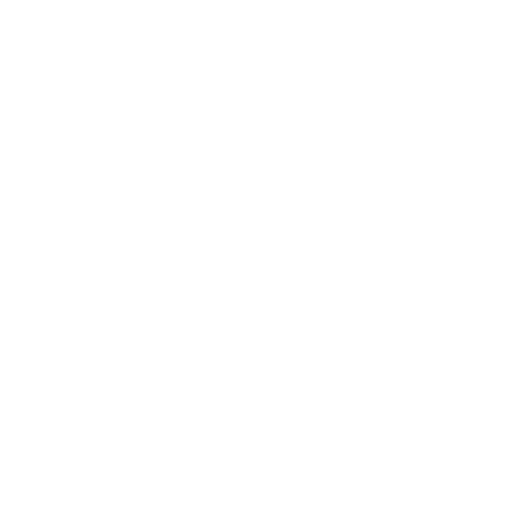
t = 0.00 s
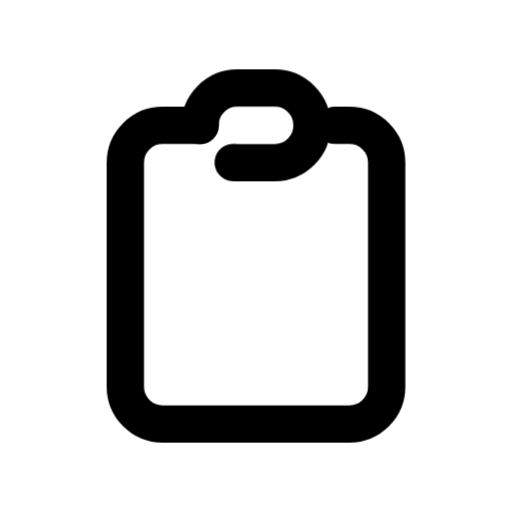
t = 0.47 s
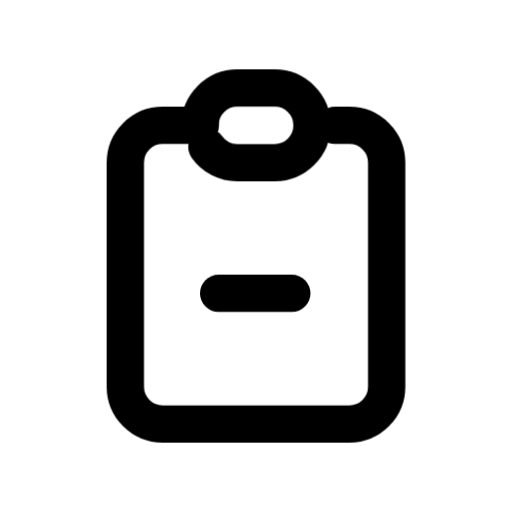
t = 0.86 s
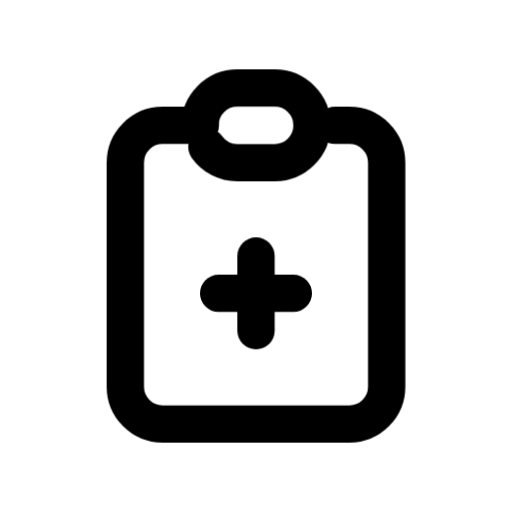
t = 1.25 s
t = 1.79 s: frame unchanged from t = 1.25 s, image omitted
t = 2.33 s: frame unchanged from t = 1.25 s, image omitted

The animated SVG that drew these frames (rendered in a browser with its animation timeline set to each time). Animation: 4 CSS @keyframes rules; one cycle of 2.65 s, repeats indefinitely.

<svg xmlns="http://www.w3.org/2000/svg" width="24" height="24" fill="none" stroke="currentColor" stroke-linecap="round" stroke-linejoin="round" stroke-width="2" viewBox="0 0 24 24">
    <!-- Generated by scripts/icon-expansion/generate.mjs -->
    <!-- Adapted from Tabler Icons 3.34.1.
MIT License

Copyright (c) 2020-2024 Paweł Kuna

Permission is hereby granted, free of charge, to any person obtaining a copy
of this software and associated documentation files (the "Software"), to deal
in the Software without restriction, including without limitation the rights
to use, copy, modify, merge, publish, distribute, sublicense, and/or sell
copies of the Software, and to permit persons to whom the Software is
furnished to do so, subject to the following conditions:

The above copyright notice and this permission notice shall be included in all
copies or substantial portions of the Software.

THE SOFTWARE IS PROVIDED "AS IS", WITHOUT WARRANTY OF ANY KIND, EXPRESS OR
IMPLIED, INCLUDING BUT NOT LIMITED TO THE WARRANTIES OF MERCHANTABILITY,
FITNESS FOR A PARTICULAR PURPOSE AND NONINFRINGEMENT. IN NO EVENT SHALL THE
AUTHORS OR COPYRIGHT HOLDERS BE LIABLE FOR ANY CLAIM, DAMAGES OR OTHER
LIABILITY, WHETHER IN AN ACTION OF CONTRACT, TORT OR OTHERWISE, ARISING FROM,
OUT OF OR IN CONNECTION WITH THE SOFTWARE OR THE USE OR OTHER DEALINGS IN THE
SOFTWARE. -->
    <!-- Motion: trace each stroke from its own origin, accumulate the drawing, then hold before restarting. -->
    <style>
        @media (prefers-reduced-motion: no-preference) {
            @keyframes ira-stroke-report-medical-0 { 0% { stroke-dashoffset: 1; opacity: 0; } 0.4% { opacity: 1; } 11.75%, 88% { stroke-dashoffset: 0; opacity: 1; } 100% { stroke-dashoffset: 0; opacity: 0; } }
            [data-ira-stroke-reveal="report-medical"] [data-ira-line="0"] { stroke-dasharray: 1 1; animation: ira-stroke-report-medical-0 2.65s cubic-bezier(.25,.65,.35,1) infinite; }
            @keyframes ira-stroke-report-medical-1 { 0%, 11.75% { stroke-dashoffset: 1; opacity: 0; } 12.15% { opacity: 1; } 23.5%, 88% { stroke-dashoffset: 0; opacity: 1; } 100% { stroke-dashoffset: 0; opacity: 0; } }
            [data-ira-stroke-reveal="report-medical"] [data-ira-line="1"] { stroke-dasharray: 1 1; animation: ira-stroke-report-medical-1 2.65s cubic-bezier(.25,.65,.35,1) infinite; }
            @keyframes ira-stroke-report-medical-2 { 0%, 23.5% { stroke-dashoffset: 1; opacity: 0; } 23.9% { opacity: 1; } 35.25%, 88% { stroke-dashoffset: 0; opacity: 1; } 100% { stroke-dashoffset: 0; opacity: 0; } }
            [data-ira-stroke-reveal="report-medical"] [data-ira-line="2"] { stroke-dasharray: 1 1; animation: ira-stroke-report-medical-2 2.65s cubic-bezier(.25,.65,.35,1) infinite; }
            @keyframes ira-stroke-report-medical-3 { 0%, 35.25% { stroke-dashoffset: 1; opacity: 0; } 35.65% { opacity: 1; } 47%, 88% { stroke-dashoffset: 0; opacity: 1; } 100% { stroke-dashoffset: 0; opacity: 0; } }
            [data-ira-stroke-reveal="report-medical"] [data-ira-line="3"] { stroke-dasharray: 1 1; animation: ira-stroke-report-medical-3 2.65s cubic-bezier(.25,.65,.35,1) infinite; }
        }
    </style>
    <g data-ira-stroke-reveal="report-medical"><g transform="translate(1.5 1.5) scale(.875)"><path data-ira-line="0" pathLength="1" d="M9 5L7 5A2 2 0 0 0 5 7L5 19A2 2 0 0 0 7 21L17 21A2 2 0 0 0 19 19L19 7A2 2 0 0 0 17 5L15 5"/><path data-ira-line="1" pathLength="1" d="M9 5A2 2 0 0 1 11 3L13 3A2 2 0 0 1 15 5L15 5A2 2 0 0 1 13 7L11 7A2 2 0 0 1 9 5z"/><path data-ira-line="2" pathLength="1" d="M10 14L14 14"/></g><g transform="translate(1.5 1.5) scale(.875)"><path data-ira-line="3" pathLength="1" d="M12 12L12 16"/></g></g>
</svg>
